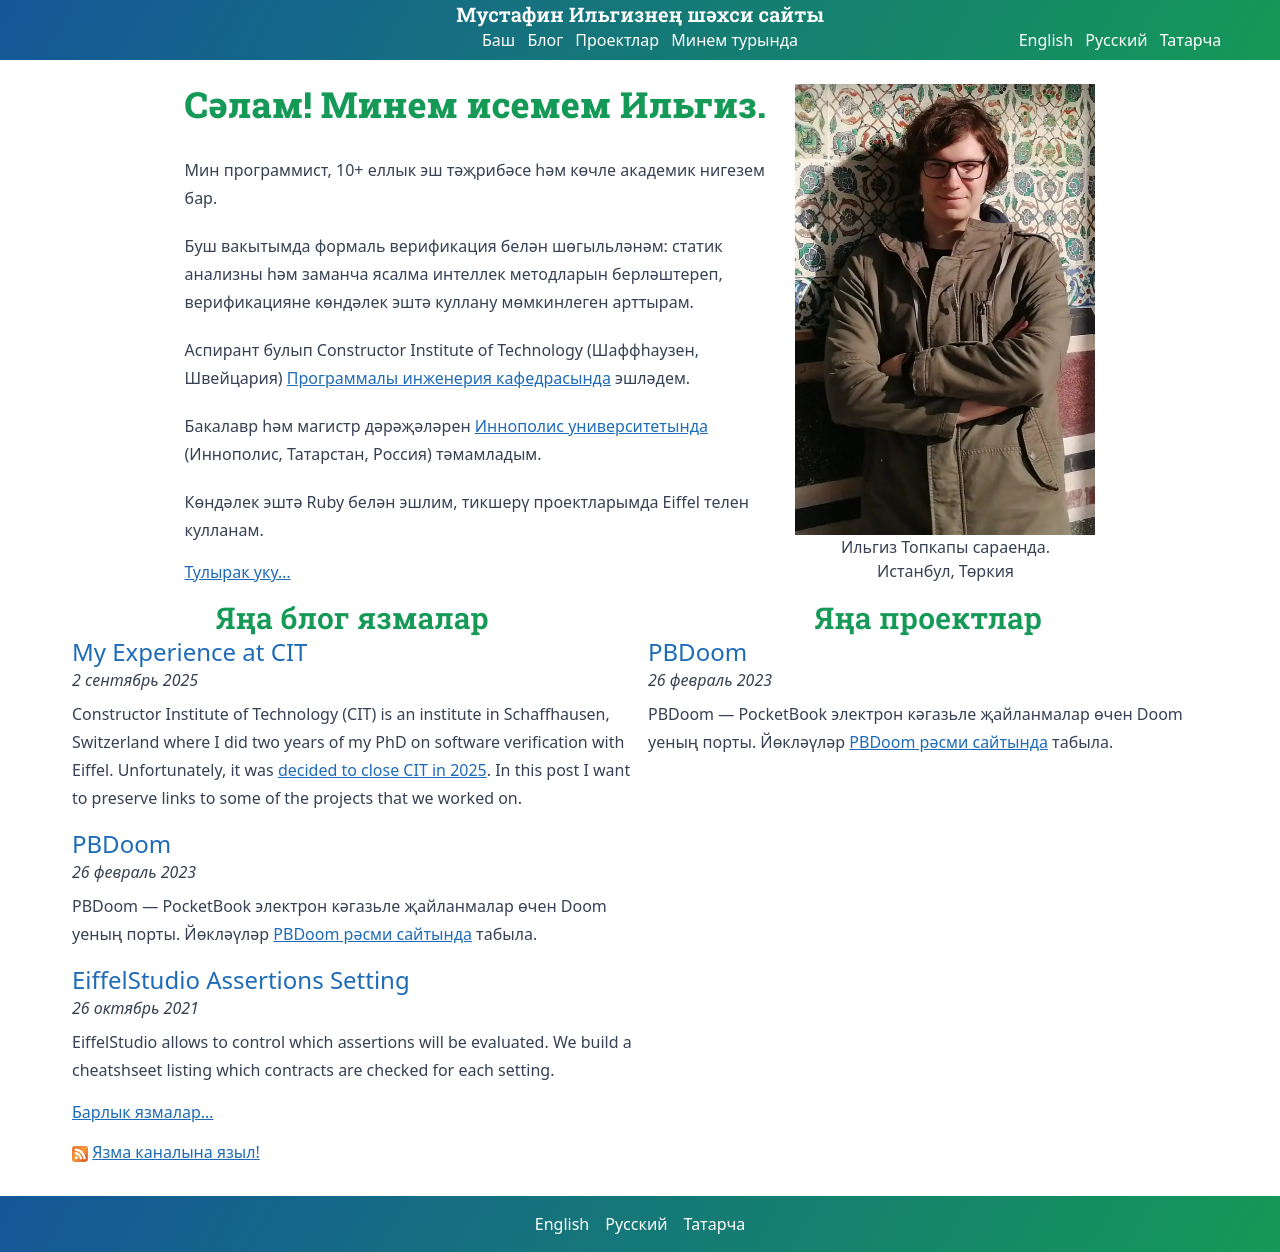

repository: imustafin/imustafin.github.io · page: tt/index.html · generator: jekyll

---
layout: home
ref: home
seo:
  type: WebSite
  links:
    - https://github.com/imustafin
description: Мустафин Ильгизнең шәхси сайты
date: 2021-01-25
title: "Мустафин Ильгиз: программа төзү һәм формаль верификация"
crumbtitle: Баш
homepage_or_about: true
---
{% include refs/index.md %}
# Сәлам! Минем исемем Ильгиз.

Мин программист, 10+ еллык эш тәҗрибәсе һәм көчле академик нигезем бар.

Буш вакытымда формаль верификация белән шөгыльләнәм: статик анализны һәм заманча
ясалма интеллек методларын берләштереп,
верификацияне көндәлек эштә куллану мөмкинлеген арттырам.

Аспирант булып Constructor Institute of Technology (Шаффһаузен, Швейцария)
[Программалы инженерия кафедрасында][chair] эшләдем.

Бакалавр һәм магистр дәрәҗәләрен [Иннополис университетында][inno_en]
(Иннополис, Татарстан, Россия) тәмамладым.

Көндәлек эштә Ruby белән эшлим, тикшерү проектларымда Eiffel телен кулланам.
